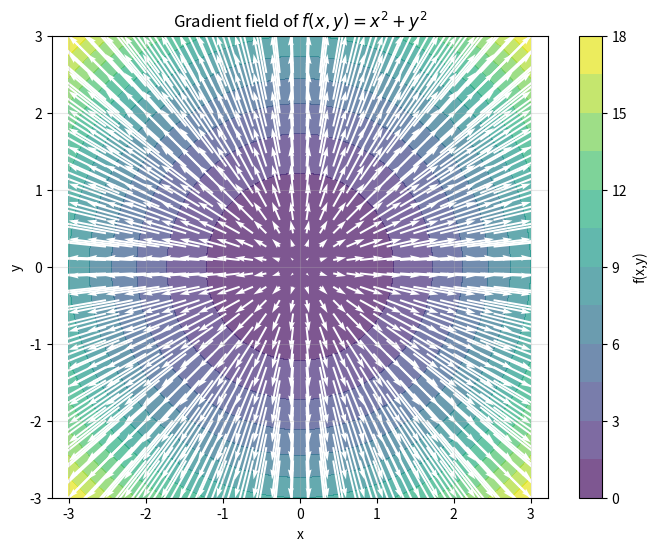

The matplotlib source for this figure:
import numpy as np
import matplotlib.pyplot as plt

# 1. 生成网格
x = np.linspace(-3, 3, 30)   # 注意：箭头图不需要太密，30 个点即可
y = np.linspace(-3, 3, 30)
X, Y = np.meshgrid(x, y)

# 2. 定义标量场
Z = X**2 + Y**2

# 3. 解析梯度
U = 2 * X   # ∂f/∂x = 2x
V = 2 * Y   # ∂f/∂y = 2y

print("在 (1,1) 处，梯度 =", (2*1, 2*1))  # 应该输出 (2, 2)
# 4. 创建画布
plt.figure(figsize=(8, 6))

# 5. 画填充等高线（背景）
contour_filled = plt.contourf(X, Y, Z, levels=15, cmap='viridis', alpha=0.7)
plt.colorbar(contour_filled, label='f(x,y)')

# 6. 画梯度箭头
# quiver(X, Y, U, V) 在 (X,Y) 处画箭头，方向 (U,V)
plt.quiver(X, Y, U, V, color='white', pivot='mid', scale=40, width=0.004)

# 7. 标注
plt.xlabel('x')
plt.ylabel('y')
plt.title(r'Gradient field of $f(x,y) = x^2 + y^2$')
plt.axis('equal')
plt.grid(True, alpha=0.3)

# 8. 保存（相对路径！）
plt.savefig('day03_gradient_quiver.png', dpi=150, bbox_inches='tight')
plt.show()

print("图片已保存为 day03_gradient_quiver.png")
